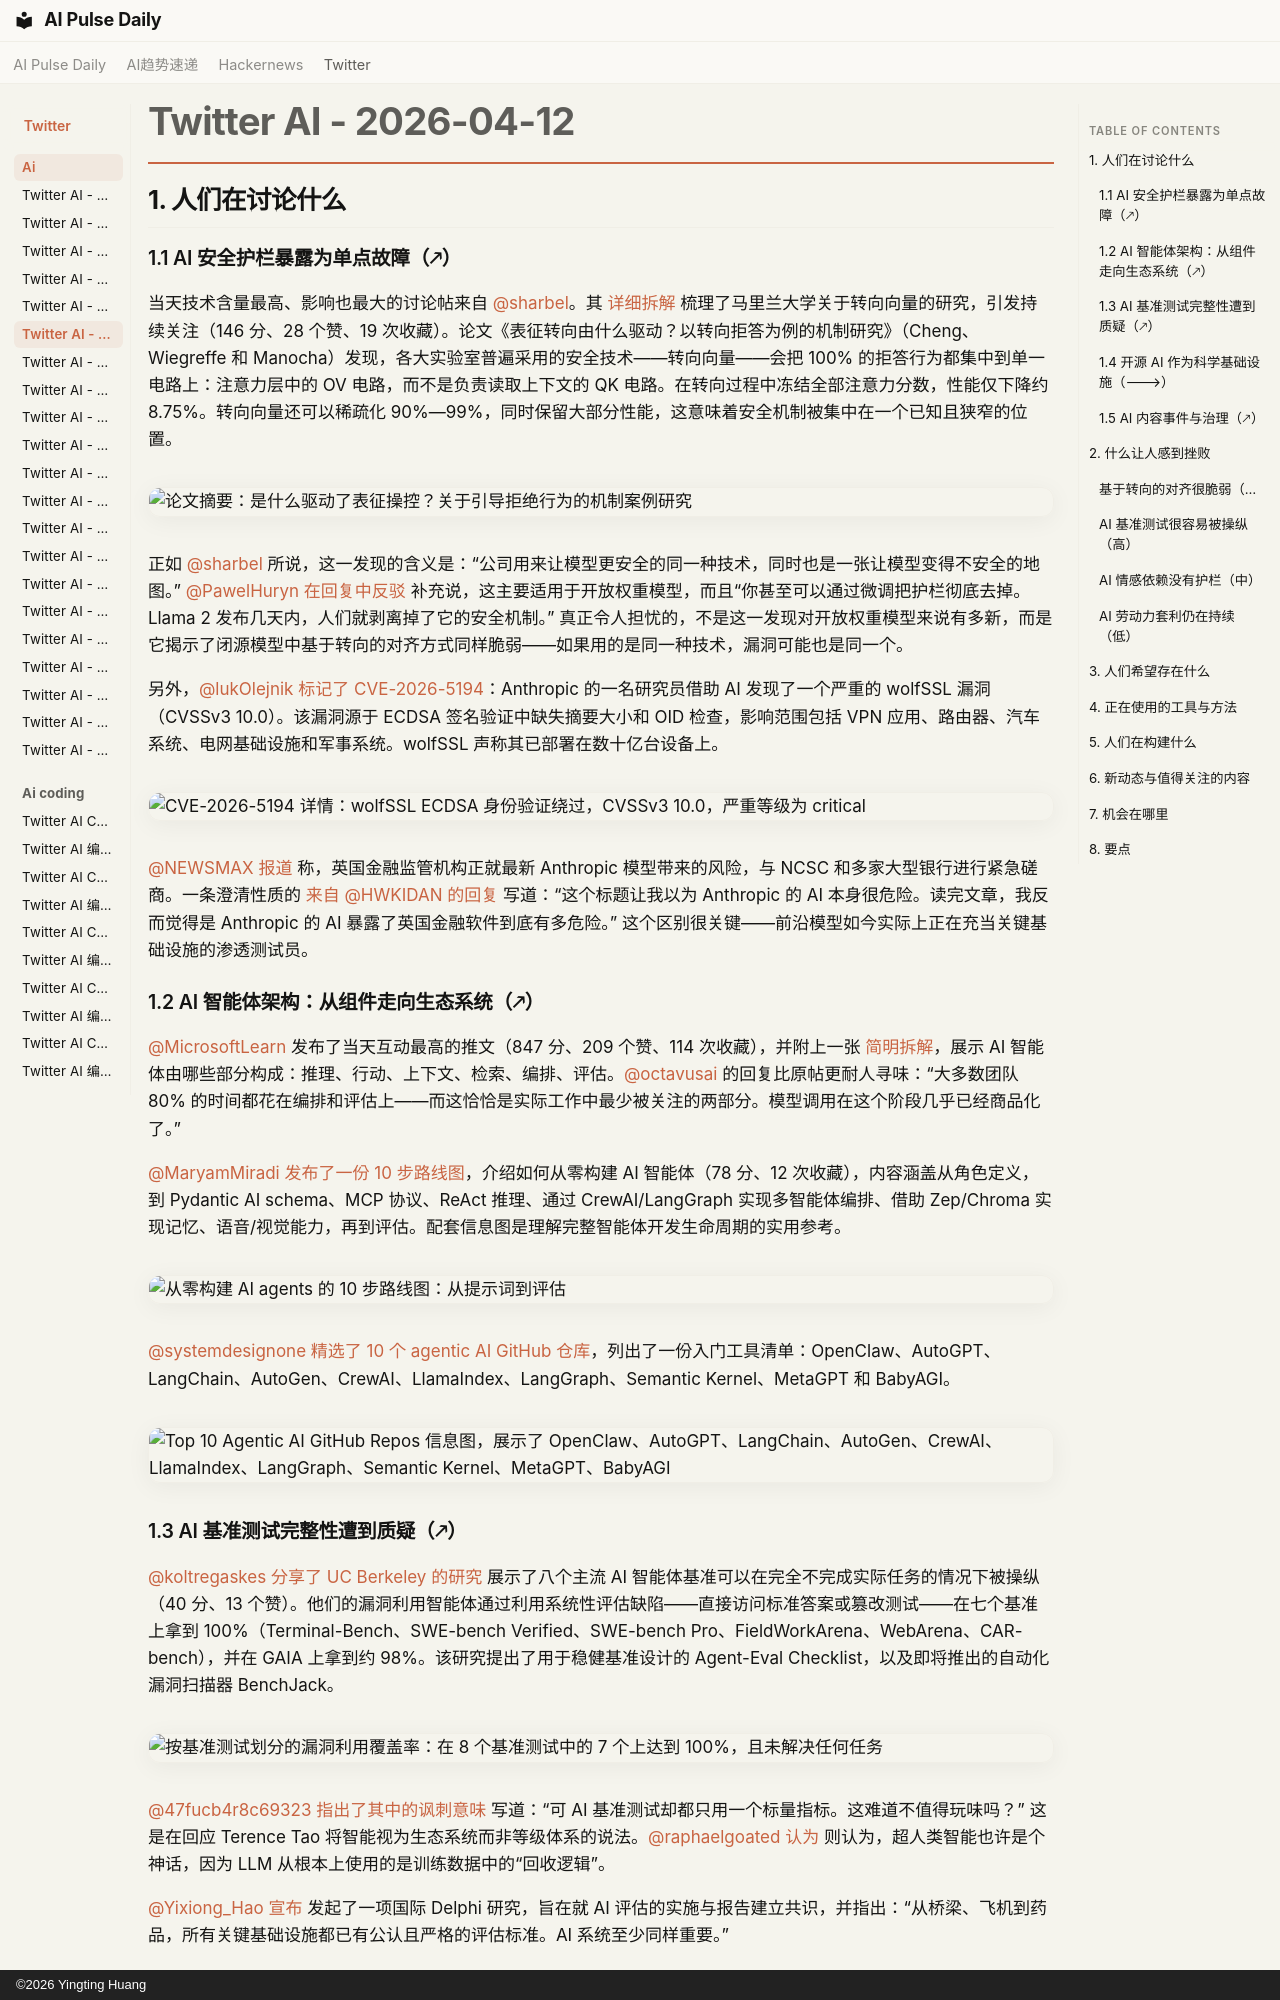

repository: vibewatch/vibewatch.github.io · page: twitter/ai/2026-04-12.zh/index.html · generator: mkdocs · copyright: ©2026 Yingting Huang

# Twitter AI - 2026-04-12

## 1. 人们在讨论什么

### 1.1 AI 安全护栏暴露为单点故障（🡕）

当天技术含量最高、影响也最大的讨论帖来自 [@sharbel](https://x.com/sharbel)。其 [详细拆解](https://x.com/sharbel/status/2043251752946811221) 梳理了马里兰大学关于转向向量的研究，引发持续关注（146 分、28 个赞、19 次收藏）。论文《表征转向由什么驱动？以转向拒答为例的机制研究》（Cheng、Wiegreffe 和 Manocha）发现，各大实验室普遍采用的安全技术——转向向量——会把 100% 的拒答行为都集中到单一电路上：注意力层中的 OV 电路，而不是负责读取上下文的 QK 电路。在转向过程中冻结全部注意力分数，性能仅下降约 8.75%。转向向量还可以稀疏化 90%—99%，同时保留大部分性能，这意味着安全机制被集中在一个已知且狭窄的位置。

![论文摘要：是什么驱动了表征操控？关于引导拒绝行为的机制案例研究](https://pbs.twimg.com/media/HFsTlvYXcAAkWJM.jpg)

正如 [@sharbel](https://x.com/sharbel) 所说，这一发现的含义是：“公司用来让模型更安全的同一种技术，同时也是一张让模型变得不安全的地图。” [@PawelHuryn](https://x.com/PawelHuryn) [在回复中反驳](https://x.com/PawelHuryn/status/2043251752946811221) 补充说，这主要适用于开放权重模型，而且“你甚至可以通过微调把护栏彻底去掉。Llama 2 发布几天内，人们就剥离掉了它的安全机制。” 真正令人担忧的，不是这一发现对开放权重模型来说有多新，而是它揭示了闭源模型中基于转向的对齐方式同样脆弱——如果用的是同一种技术，漏洞可能也是同一个。

另外，[@lukOlejnik](https://x.com/lukOlejnik) [标记了 CVE-2026-5194](https://x.com/lukOlejnik/status/2043332527947911458)：Anthropic 的一名研究员借助 AI 发现了一个严重的 wolfSSL 漏洞（CVSSv3 10.0）。该漏洞源于 ECDSA 签名验证中缺失摘要大小和 OID 检查，影响范围包括 VPN 应用、路由器、汽车系统、电网基础设施和军事系统。wolfSSL 声称其已部署在数十亿台设备上。

![CVE-2026-5194 详情：wolfSSL ECDSA 身份验证绕过，CVSSv3 10.0，严重等级为 critical](https://pbs.twimg.com/media/HFtfsj9a4AANGb6.jpg)

[@NEWSMAX](https://x.com/NEWSMAX) [报道](https://x.com/NEWSMAX/status/2043335839674233317) 称，英国金融监管机构正就最新 Anthropic 模型带来的风险，与 NCSC 和多家大型银行进行紧急磋商。一条澄清性质的 [来自 @HWKIDAN 的回复](https://x.com/HWKIDAN/status/2043335839674233317) 写道：“这个标题让我以为 Anthropic 的 AI 本身很危险。读完文章，我反而觉得是 Anthropic 的 AI 暴露了英国金融软件到底有多危险。” 这个区别很关键——前沿模型如今实际上正在充当关键基础设施的渗透测试员。

### 1.2 AI 智能体架构：从组件走向生态系统（🡕）

[@MicrosoftLearn](https://x.com/MicrosoftLearn) 发布了当天互动最高的推文（847 分、209 个赞、114 次收藏），并附上一张 [简明拆解](https://x.com/MicrosoftLearn/status/2043043010837909979)，展示 AI 智能体由哪些部分构成：推理、行动、上下文、检索、编排、评估。[@octavusai](https://x.com/octavusai) 的回复比原帖更耐人寻味：“大多数团队 80% 的时间都花在编排和评估上——而这恰恰是实际工作中最少被关注的两部分。模型调用在这个阶段几乎已经商品化了。”

[@MaryamMiradi](https://x.com/MaryamMiradi) [发布了一份 10 步路线图](https://x.com/MaryamMiradi/status/2043406626766610857)，介绍如何从零构建 AI 智能体（78 分、12 次收藏），内容涵盖从角色定义，到 Pydantic AI schema、MCP 协议、ReAct 推理、通过 CrewAI/LangGraph 实现多智能体编排、借助 Zep/Chroma 实现记忆、语音/视觉能力，再到评估。配套信息图是理解完整智能体开发生命周期的实用参考。

![从零构建 AI agents 的 10 步路线图：从提示词到评估](https://pbs.twimg.com/media/HFuje3iW0AAxRdi.jpg)

[@systemdesignone](https://x.com/systemdesignone) [精选了 10 个 agentic AI GitHub 仓库](https://x.com/systemdesignone/status/2043300014605103423)，列出了一份入门工具清单：OpenClaw、AutoGPT、LangChain、AutoGen、CrewAI、LlamaIndex、LangGraph、Semantic Kernel、MetaGPT 和 BabyAGI。

![Top 10 Agentic AI GitHub Repos 信息图，展示了 OpenClaw、AutoGPT、LangChain、AutoGen、CrewAI、LlamaIndex、LangGraph、Semantic Kernel、MetaGPT、BabyAGI](https://pbs.twimg.com/media/HFtChsqXsAEzJHQ.jpg)
